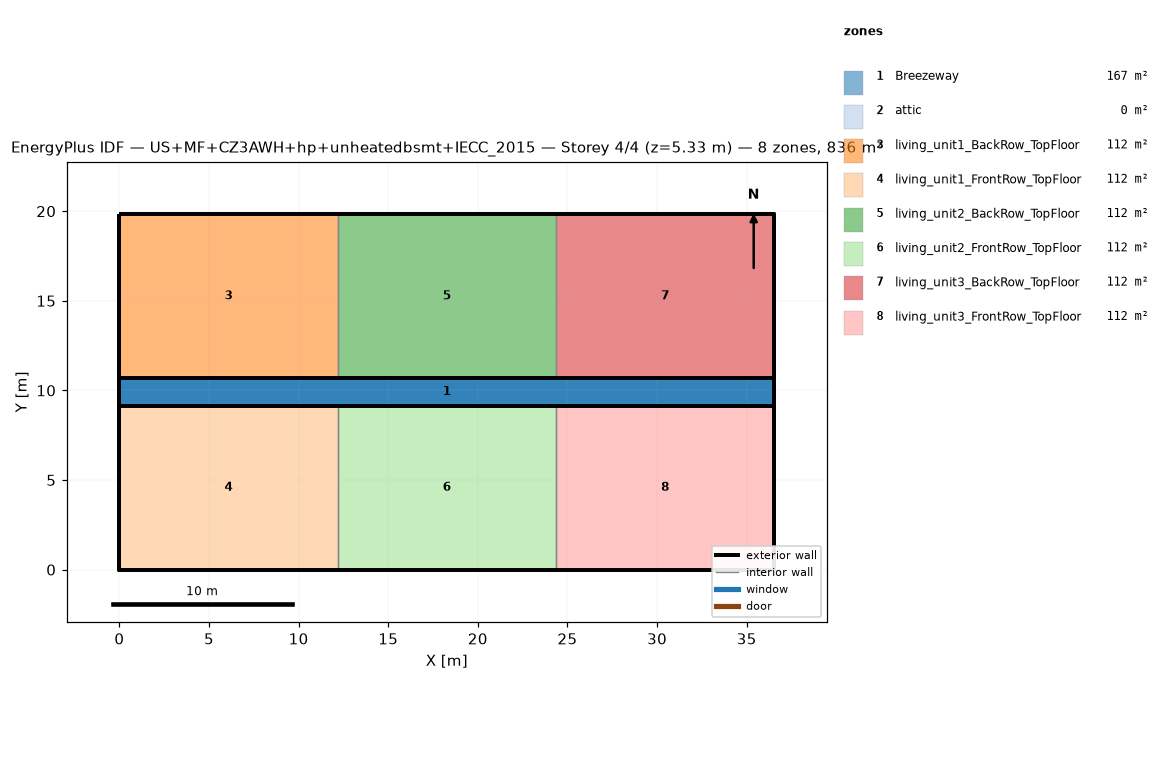
=== STOREY PLAN SPEC (per zone: floor XY polygon, exterior-wall plan segments, windows/doors) ===
zone 1: Breezeway  (167.0 m²)
  floor: (36.54, 9.16) (0.00, 9.16) (0.00, 10.68) (36.54, 10.68)
  floor: (36.54, 9.16) (0.00, 9.16) (0.00, 10.68) (36.54, 10.68)
  floor: (36.54, 9.16) (0.00, 9.16) (0.00, 10.68) (36.54, 10.68)
zone 2: attic  (0.0 m²)
  exterior wall: (36.54, 0.00) – (36.54, 19.84) – (36.54, 9.92)  [29.8 m]
  exterior wall: (0.00, 19.84) – (0.00, 0.00) – (0.00, 9.92)  [29.8 m]
zone 3: living_unit1_BackRow_TopFloor  (111.5 m²)
  floor: (12.18, 10.68) (0.00, 10.68) (0.00, 19.84) (12.18, 19.84)
  exterior wall: (12.18, 19.84) – (0.00, 19.84)  [12.2 m]
  exterior wall: (0.00, 19.84) – (0.00, 10.68)  [9.2 m]
  exterior wall: (0.00, 10.68) – (12.18, 10.68)  [12.2 m]
  interior walls: 1
zone 4: living_unit1_FrontRow_TopFloor  (111.5 m²)
  floor: (12.18, 0.00) (0.00, 0.00) (0.00, 9.16) (12.18, 9.16)
  exterior wall: (0.00, 0.00) – (12.18, 0.00)  [12.2 m]
  exterior wall: (0.00, 9.16) – (0.00, 0.00)  [9.2 m]
  exterior wall: (12.18, 9.16) – (0.00, 9.16)  [12.2 m]
  interior walls: 1
zone 5: living_unit2_BackRow_TopFloor  (111.5 m²)
  floor: (24.36, 10.68) (12.18, 10.68) (12.18, 19.84) (24.36, 19.84)
  exterior wall: (12.18, 10.68) – (24.36, 10.68)  [12.2 m]
  exterior wall: (24.36, 19.84) – (12.18, 19.84)  [12.2 m]
  interior walls: 2
zone 6: living_unit2_FrontRow_TopFloor  (111.5 m²)
  floor: (24.36, 0.00) (12.18, 0.00) (12.18, 9.16) (24.36, 9.16)
  exterior wall: (12.18, 0.00) – (24.36, 0.00)  [12.2 m]
  exterior wall: (24.36, 9.16) – (12.18, 9.16)  [12.2 m]
  interior walls: 2
zone 7: living_unit3_BackRow_TopFloor  (111.5 m²)
  floor: (36.54, 10.68) (24.36, 10.68) (24.36, 19.84) (36.54, 19.84)
  exterior wall: (36.54, 10.68) – (36.54, 19.84)  [9.2 m]
  exterior wall: (36.54, 19.84) – (24.36, 19.84)  [12.2 m]
  exterior wall: (24.36, 10.68) – (36.54, 10.68)  [12.2 m]
  interior walls: 1
zone 8: living_unit3_FrontRow_TopFloor  (111.5 m²)
  floor: (36.54, 0.00) (24.36, 0.00) (24.36, 9.16) (36.54, 9.16)
  exterior wall: (24.36, 0.00) – (36.54, 0.00)  [12.2 m]
  exterior wall: (36.54, 0.00) – (36.54, 9.16)  [9.2 m]
  exterior wall: (36.54, 9.16) – (24.36, 9.16)  [12.2 m]
  interior walls: 1

=== DERIVED (storey summary) ===
Building: US+MF+CZ3AWH+hp+unheatedbsmt+IECC_2015
Storey: 4 of 4  (floor level z = 5.33 m)
Storey gross floor area: 836.2 m²
Zones on this storey: 8
  - Breezeway: floor 167.0 m²
  - attic: floor 0.0 m²; exterior wall 59.5 m (81.9 m²); WWR 0.0%
  - living_unit1_BackRow_TopFloor: floor 111.5 m²; exterior wall 33.5 m (86.9 m²); WWR 0.0%
  - living_unit1_FrontRow_TopFloor: floor 111.5 m²; exterior wall 33.5 m (86.9 m²); WWR 0.0%
  - living_unit2_BackRow_TopFloor: floor 111.5 m²; exterior wall 24.4 m (63.1 m²); WWR 0.0%
  - living_unit2_FrontRow_TopFloor: floor 111.5 m²; exterior wall 24.4 m (63.1 m²); WWR 0.0%
  - living_unit3_BackRow_TopFloor: floor 111.5 m²; exterior wall 33.5 m (86.9 m²); WWR 0.0%
  - living_unit3_FrontRow_TopFloor: floor 111.5 m²; exterior wall 33.5 m (86.9 m²); WWR 0.0%
Zone adjacency (shared interzone walls):
  - living_unit1_BackRow_TopFloor ↔ living_unit2_BackRow_TopFloor
  - living_unit1_FrontRow_TopFloor ↔ living_unit2_FrontRow_TopFloor
  - living_unit2_BackRow_TopFloor ↔ living_unit3_BackRow_TopFloor
  - living_unit2_FrontRow_TopFloor ↔ living_unit3_FrontRow_TopFloor